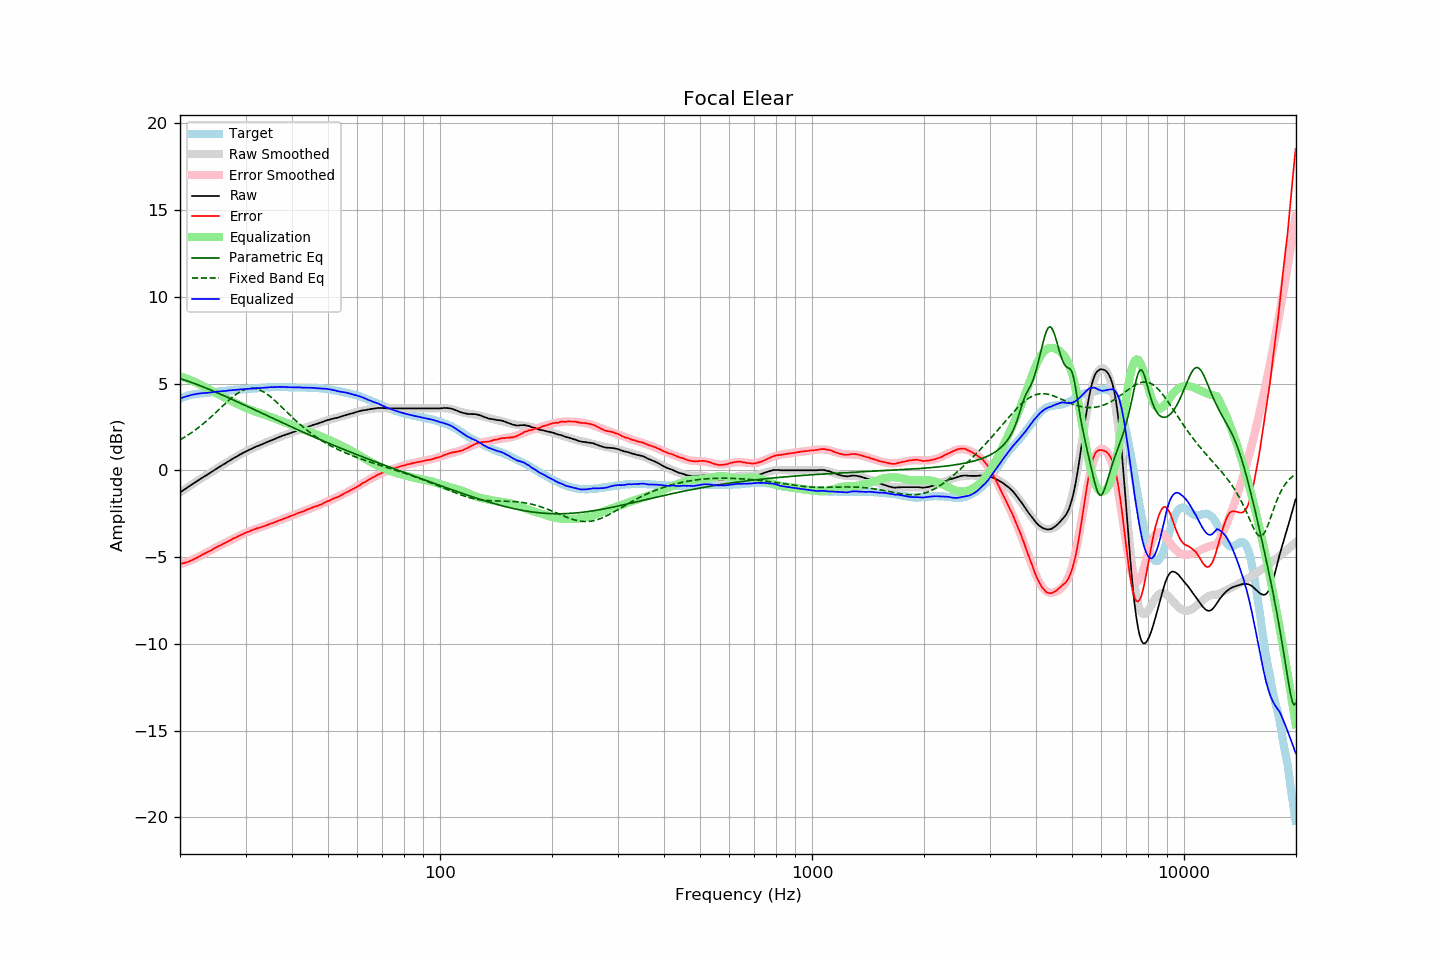

The data file committed next to this chart (first rows):
frequency, raw, error, smoothed, error_smoothed, equalization, parametric_eq, fixed_band_eq, equalized_raw, equalized_smoothed, target
20.00, -1.27, -5.40, -1.27, -5.42, 5.42, 5.29, 1.76, 4.15, 4.15, 4.13
20.20, -1.21, -5.38, -1.21, -5.39, 5.39, 5.26, 1.81, 4.18, 4.18, 4.17
20.40, -1.15, -5.36, -1.15, -5.36, 5.36, 5.23, 1.86, 4.21, 4.21, 4.21
20.61, -1.09, -5.33, -1.09, -5.33, 5.33, 5.20, 1.92, 4.23, 4.24, 4.24
20.81, -1.03, -5.31, -1.02, -5.29, 5.29, 5.17, 1.98, 4.26, 4.27, 4.28
21.02, -0.96, -5.28, -0.96, -5.26, 5.26, 5.14, 2.04, 4.30, 4.29, 4.32
21.23, -0.90, -5.24, -0.90, -5.22, 5.22, 5.10, 2.10, 4.32, 4.32, 4.34
21.44, -0.84, -5.20, -0.84, -5.18, 5.18, 5.07, 2.16, 4.34, 4.34, 4.36
21.66, -0.78, -5.16, -0.78, -5.14, 5.14, 5.04, 2.22, 4.36, 4.36, 4.38
21.87, -0.72, -5.11, -0.72, -5.10, 5.10, 5.00, 2.29, 4.38, 4.38, 4.39
22.09, -0.66, -5.07, -0.66, -5.06, 5.06, 4.97, 2.36, 4.40, 4.40, 4.41
22.31, -0.60, -5.02, -0.60, -5.02, 5.02, 4.93, 2.43, 4.42, 4.42, 4.42
22.54, -0.54, -4.97, -0.54, -4.97, 4.97, 4.90, 2.50, 4.43, 4.43, 4.43
22.76, -0.48, -4.92, -0.48, -4.92, 4.92, 4.86, 2.58, 4.44, 4.44, 4.44
22.99, -0.42, -4.86, -0.42, -4.87, 4.87, 4.82, 2.65, 4.45, 4.45, 4.44
23.22, -0.36, -4.81, -0.36, -4.82, 4.82, 4.79, 2.73, 4.46, 4.46, 4.45
23.45, -0.31, -4.77, -0.30, -4.77, 4.77, 4.75, 2.81, 4.46, 4.46, 4.46
23.69, -0.25, -4.72, -0.25, -4.72, 4.72, 4.71, 2.89, 4.47, 4.47, 4.47
23.92, -0.19, -4.67, -0.19, -4.67, 4.67, 4.67, 2.97, 4.48, 4.48, 4.48
24.16, -0.13, -4.63, -0.13, -4.62, 4.62, 4.63, 3.05, 4.49, 4.49, 4.50
24.40, -0.07, -4.59, -0.07, -4.57, 4.57, 4.60, 3.14, 4.50, 4.50, 4.52
24.65, -0.01, -4.52, -0.01, -4.52, 4.52, 4.56, 3.22, 4.51, 4.51, 4.51
24.89, 0.05, -4.47, 0.05, -4.47, 4.47, 4.52, 3.31, 4.52, 4.52, 4.52
25.14, 0.11, -4.42, 0.11, -4.42, 4.42, 4.48, 3.40, 4.53, 4.53, 4.53
25.39, 0.17, -4.37, 0.16, -4.38, 4.38, 4.44, 3.49, 4.55, 4.54, 4.54
25.65, 0.22, -4.34, 0.22, -4.33, 4.33, 4.40, 3.57, 4.55, 4.55, 4.56
25.91, 0.28, -4.28, 0.28, -4.28, 4.28, 4.36, 3.66, 4.56, 4.56, 4.56
26.16, 0.34, -4.23, 0.34, -4.23, 4.23, 4.31, 3.75, 4.57, 4.57, 4.57
26.43, 0.39, -4.19, 0.40, -4.18, 4.18, 4.27, 3.84, 4.57, 4.58, 4.58
26.69, 0.45, -4.14, 0.45, -4.13, 4.13, 4.23, 3.92, 4.58, 4.59, 4.59
26.96, 0.51, -4.10, 0.51, -4.09, 4.09, 4.19, 4.01, 4.60, 4.60, 4.61
27.23, 0.57, -4.05, 0.57, -4.04, 4.04, 4.15, 4.09, 4.61, 4.61, 4.62
27.50, 0.62, -4.00, 0.62, -3.99, 3.99, 4.11, 4.17, 4.61, 4.62, 4.62
27.77, 0.68, -3.94, 0.68, -3.95, 3.95, 4.06, 4.24, 4.63, 4.62, 4.62
28.05, 0.73, -3.91, 0.73, -3.90, 3.90, 4.02, 4.32, 4.63, 4.63, 4.64
28.33, 0.78, -3.86, 0.78, -3.86, 3.86, 3.98, 4.38, 4.64, 4.64, 4.64
28.62, 0.84, -3.81, 0.84, -3.81, 3.81, 3.94, 4.45, 4.65, 4.65, 4.65
28.90, 0.89, -3.77, 0.89, -3.77, 3.77, 3.89, 4.51, 4.66, 4.66, 4.66
29.19, 0.94, -3.72, 0.94, -3.72, 3.72, 3.85, 4.56, 4.66, 4.66, 4.66
29.48, 0.99, -3.70, 0.99, -3.68, 3.68, 3.81, 4.60, 4.67, 4.67, 4.69
29.78, 1.04, -3.64, 1.04, -3.64, 3.64, 3.76, 4.64, 4.68, 4.68, 4.68
30.08, 1.09, -3.60, 1.09, -3.60, 3.60, 3.72, 4.68, 4.69, 4.68, 4.69
30.38, 1.13, -3.56, 1.13, -3.56, 3.56, 3.68, 4.70, 4.69, 4.69, 4.69
30.68, 1.18, -3.53, 1.18, -3.52, 3.52, 3.63, 4.72, 4.70, 4.70, 4.71
30.99, 1.22, -3.49, 1.22, -3.49, 3.49, 3.59, 4.73, 4.71, 4.71, 4.71
31.30, 1.26, -3.45, 1.26, -3.45, 3.45, 3.55, 4.73, 4.71, 4.71, 4.71
31.61, 1.31, -3.41, 1.30, -3.42, 3.42, 3.50, 4.72, 4.73, 4.72, 4.72
31.93, 1.35, -3.38, 1.35, -3.38, 3.38, 3.46, 4.71, 4.73, 4.73, 4.73
32.24, 1.39, -3.34, 1.39, -3.35, 3.35, 3.42, 4.68, 4.74, 4.74, 4.73
32.57, 1.42, -3.33, 1.43, -3.32, 3.32, 3.37, 4.65, 4.74, 4.74, 4.75
32.89, 1.46, -3.29, 1.47, -3.28, 3.28, 3.33, 4.62, 4.74, 4.75, 4.75
33.22, 1.50, -3.26, 1.50, -3.25, 3.25, 3.29, 4.57, 4.75, 4.76, 4.76
33.55, 1.54, -3.23, 1.54, -3.22, 3.22, 3.24, 4.52, 4.76, 4.76, 4.77
33.89, 1.58, -3.20, 1.58, -3.19, 3.19, 3.20, 4.46, 4.77, 4.77, 4.78
34.23, 1.62, -3.16, 1.62, -3.16, 3.16, 3.16, 4.40, 4.78, 4.78, 4.78
34.57, 1.66, -3.13, 1.66, -3.12, 3.12, 3.11, 4.33, 4.78, 4.78, 4.79
34.92, 1.70, -3.09, 1.70, -3.09, 3.09, 3.07, 4.26, 4.79, 4.79, 4.79
35.27, 1.74, -3.06, 1.74, -3.06, 3.06, 3.03, 4.19, 4.80, 4.79, 4.80
35.62, 1.77, -3.03, 1.78, -3.02, 3.02, 2.98, 4.11, 4.79, 4.80, 4.80
35.97, 1.81, -2.99, 1.81, -2.99, 2.99, 2.94, 4.02, 4.80, 4.80, 4.80
... 635 more rows
